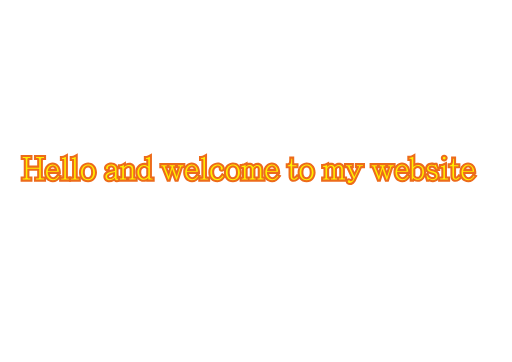
t = 0.00 s
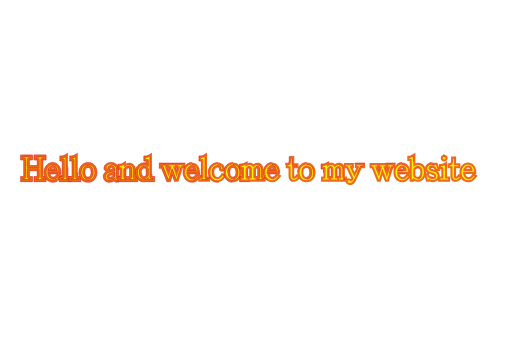
t = 1.07 s
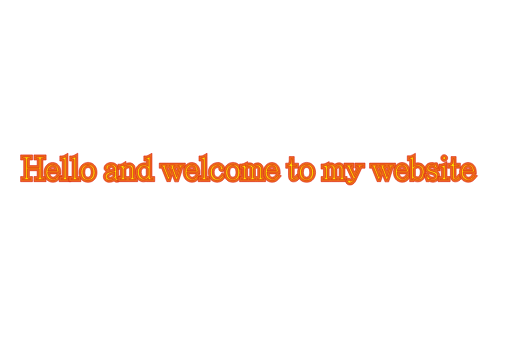
t = 2.13 s
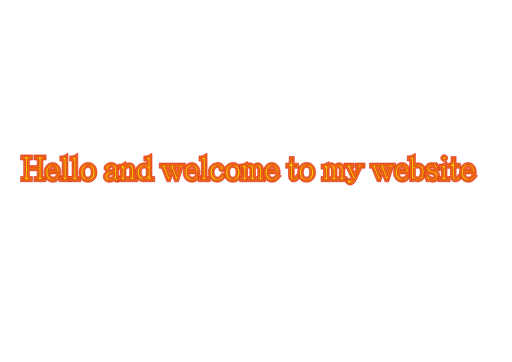
t = 3.20 s
t = 4.27 s: frame unchanged from t = 3.20 s, image omitted
t = 5.33 s: frame unchanged from t = 3.20 s, image omitted

The animated SVG that drew these frames (rendered in a browser with its animation timeline set to each time). Animation: 54 CSS @keyframes rules; one cycle of 6.40 s, repeats indefinitely.

<!--?xml version="1.0" encoding="utf-8"?-->
<!-- Generator: Adobe Illustrator 16.0.0, SVG Export Plug-In . SVG Version: 6.00 Build 0)  -->

<svg version="1.1" id="åå±¤_1" xmlns="http://www.w3.org/2000/svg" xmlns:xlink="http://www.w3.org/1999/xlink" x="0px" y="0px" width="841.891px" height="595.279px" viewBox="0 0 841.891 595.279" enable-background="new 0 0 841.891 595.279" xml:space="preserve" style="">
<g>
	<g>
		<path fill="#FFF100" stroke="#DB2018" stroke-miterlimit="10" d="M57.515,297.01v-4.971h4.856c0.229,0,0.446,0,0.446-0.496V279.02
			h-16.18v12.523c0,0.309,0,0.496,0.8,0.496h4.245v4.971H35.55v-4.971h4.549c0.599,0,0.599-0.323,0.599-0.496v-29.305
			c0-0.852-0.244-0.852-0.649-0.852H35.6v-4.972h16.082v4.972h-4.245c-0.659,0-0.8,0.073-0.8,0.852v11.81h16.18v-12.064
			c0-0.528-0.13-0.597-0.649-0.597h-4.652v-4.972h16.541v4.972H69.71c-0.903,0-0.903,0.188-0.903,0.597v29.56
			c0,0.299,0,0.496,0.852,0.496h4.397v4.971H57.515z" class="FPVEnrBE_0"></path>
		<path fill="#ED6B1A" stroke="#DB2018" stroke-miterlimit="10" d="M72.36,258.108v1.58h-2.65c-1.835,0-2.599,0.918-2.599,2.294
			v29.56c0,1.325,0.815,2.191,2.548,2.191h2.701v1.58H59.21v-1.58h3.161c1.375,0,2.142-0.968,2.142-2.191v-14.219H44.941v14.219
			c0,1.938,1.631,2.191,2.496,2.191h2.549v1.58H37.245v-1.58h2.854c1.223,0,2.294-0.765,2.294-2.191v-29.305
			c0-1.989-1.223-2.549-2.345-2.549h-2.752v-1.58h12.69v1.58h-2.549c-1.477,0-2.496,0.714-2.496,2.549v13.505h19.571v-13.76
			c0-0.917-0.409-2.294-2.345-2.294h-2.957v-1.58H72.36 M75.751,254.716H72.36H59.21h-3.391v3.392v1.58v3.391h3.391h1.91v9.272
			H48.331v-9.272h1.654h3.391v-3.391v-1.58v-3.392h-3.391h-12.69h-3.391v3.392v1.58v3.391h3.391H39v27.264h-1.756h-3.391v3.391v1.58
			v3.392h3.391h12.741h3.391v-3.392v-1.58v-3.391h-3.391h-1.654v-9.629H61.12v9.629h-1.91h-3.391v3.391v1.58v3.392h3.391H72.36
			h3.391v-3.392v-1.58v-3.391H72.36h-1.858v-27.264h1.858h3.391v-3.391v-1.58V254.716L75.751,254.716z" class="FPVEnrBE_1"></path>
	</g>
	<g>
		<path fill="#FFF100" stroke="#DB2018" stroke-miterlimit="10" d="M86.934,297.977c-8.44,0-12.857-7.16-12.857-14.232
			c0-9.293,6.278-14.845,12.347-14.845c6.807,0,11.939,5.878,11.939,13.671v1.696H80.079c0.224,4.789,3.506,8.739,7.365,8.739
			c3.082,0,4.882-2.143,7.09-5.166l0.975-1.335l4.163,2.882l-1.106,1.416C94.683,295.763,92.083,297.977,86.934,297.977z
			 M92.12,279.297c-0.292-1.731-0.826-2.986-1.616-3.804c-1.036-1.115-2.326-1.623-4.082-1.623c-2.529,0-4.796,2.19-5.827,5.426
			L92.12,279.297L92.12,279.297z" class="FPVEnrBE_2"></path>
		<path fill="#ED6B1A" stroke="#DB2018" stroke-miterlimit="10" d="M86.423,270.594c5.607,0,10.244,4.791,10.244,11.976H78.37v1.174
			c0,5.657,3.924,10.957,9.072,10.957c3.924,0,6.116-2.65,8.46-5.863l1.325,0.918c-4.026,5.147-6.167,6.523-10.295,6.523
			c-7.85,0-11.162-6.931-11.162-12.537C75.773,275.741,81.072,270.594,86.423,270.594 M78.473,280.992h15.545
			c-0.205-3.007-0.917-5.251-2.294-6.677c-1.325-1.427-3.057-2.14-5.3-2.14C82.551,272.176,79.237,275.793,78.473,280.992
			 M86.423,267.203c-6.902,0-14.042,6.188-14.042,16.541c0,7.915,4.999,15.928,14.553,15.928c5.82,0,8.819-2.522,12.966-7.825
			l2.214-2.832l-2.956-2.047l-1.325-0.918l-0.129-0.089h2.354v-3.391C100.058,273.81,94.197,267.203,86.423,267.203L86.423,267.203z
			 M83.268,277.601c0.858-1.26,1.984-2.035,3.156-2.035c1.616,0,2.33,0.534,2.816,1.057l0.021,0.024l0.023,0.022
			c0.226,0.235,0.427,0.548,0.601,0.932H83.268L83.268,277.601z M82.033,285.962h11.773l-0.641,0.878
			c-2.302,3.152-3.605,4.47-5.722,4.47C84.99,291.311,82.782,288.989,82.033,285.962L82.033,285.962z" class="FPVEnrBE_3"></path>
	</g>
	<g>
		<path fill="#FFF100" stroke="#DB2018" stroke-miterlimit="10" d="M98.896,297.01v-4.971h4.703c0.18,0,0.298-0.017,0.369-0.03
			c0.025-0.159,0.025-0.418,0.025-0.517v-28.312c-0.417-0.034-1.094-0.064-2.178-0.064h-1.695v-4.97h1.695
			c1.514,0,3.464-0.647,5.641-1.872l2.527-1.421v36.638c0,0.272,0.018,0.444,0.038,0.545c0.015,0.001,5.11,0.001,5.11,0.001v4.971
			H98.896z" class="FPVEnrBE_4"></path>
		<path fill="#ED6B1A" stroke="#DB2018" stroke-miterlimit="10" d="M108.287,257.751v33.741c0,1.173,0.254,2.242,1.784,2.242h3.363
			v1.58h-12.843v-1.58h3.007c2.039,0,2.089-1.326,2.089-2.242v-28.643c0-0.51-0.051-0.867-0.307-1.071
			c-0.254-0.255-1.478-0.358-3.567-0.358v-1.579C103.65,259.841,105.841,259.128,108.287,257.751 M111.678,251.954l-5.052,2.841
			c-1.896,1.066-3.606,1.654-4.811,1.654h-3.391v3.391v1.579v3.391h3.391c0.171,0,0.333,0,0.482,0.002v25.528h-1.704h-3.391v3.391
			v1.58v3.392h3.391h12.842h3.391v-3.392v-1.58v-3.391h-3.391h-1.756v-32.59v-5.796H111.678z" class="FPVEnrBE_5"></path>
	</g>
	<g>
		<path fill="#FFF100" stroke="#DB2018" stroke-miterlimit="10" d="M115.051,297.01v-4.971h4.703c0.179,0,0.297-0.017,0.368-0.03
			c0.025-0.159,0.025-0.418,0.025-0.517v-28.312c-0.417-0.034-1.093-0.064-2.177-0.064h-1.695v-4.97h1.695
			c1.514,0,3.463-0.648,5.642-1.872l2.527-1.42v36.638c0,0.273,0.019,0.444,0.038,0.545c0.016,0.001,5.11,0.001,5.11,0.001v4.971
			h-16.235V297.01z" class="FPVEnrBE_6"></path>
		<path fill="#ED6B1A" stroke="#DB2018" stroke-miterlimit="10" d="M124.442,257.751v33.741c0,1.173,0.255,2.242,1.784,2.242h3.363
			v1.58h-12.842v-1.58h3.007c2.039,0,2.088-1.326,2.088-2.242v-28.643c0-0.51-0.049-0.867-0.307-1.071
			c-0.254-0.255-1.478-0.358-3.567-0.358v-1.579C119.804,259.841,121.995,259.128,124.442,257.751 M127.834,251.954l-5.053,2.841
			c-1.896,1.066-3.606,1.654-4.811,1.654h-3.391v3.391v1.579v3.391h3.391c0.171,0,0.332,0,0.481,0.002v25.528h-1.704h-3.391v3.391
			v1.58v3.392h3.391h12.842h3.392v-3.392v-1.58v-3.391h-3.392h-1.756v-32.59V251.954L127.834,251.954z" class="FPVEnrBE_7"></path>
	</g>
	<g>
		<path fill="#FFF100" stroke="#DB2018" stroke-miterlimit="10" d="M144.828,298.079c-9.115,0-13.266-7.458-13.266-14.387
			c0-10.966,7.934-14.946,13.266-14.946c6.24,0,12.958,4.677,12.958,14.946C157.786,290.844,153.336,298.079,144.828,298.079z
			 M144.828,273.768c-1.987,0-3.647,0.754-5.072,2.306c-1.286,1.447-1.948,4.019-1.948,7.619c0,2.197,0.506,9.364,7.02,9.364
			c6.342,0,6.662-7.8,6.662-9.364c0-3.618-0.639-6.218-1.9-7.73C148.325,274.492,146.761,273.768,144.828,273.768z" class="FPVEnrBE_8"></path>
		<path fill="#ED6B1A" stroke="#DB2018" stroke-miterlimit="10" d="M144.828,270.442c5.81,0,11.263,4.332,11.263,13.251
			c0,5.657-3.211,12.692-11.263,12.692c-8.512,0-11.57-7.238-11.57-12.692C133.257,273.907,140.241,270.442,144.828,270.442
			 M144.828,294.753c6.676,0,8.357-6.778,8.357-11.06c0-4.026-0.764-6.982-2.292-8.817c-1.58-1.836-3.619-2.804-6.065-2.804
			c-2.497,0-4.586,0.968-6.32,2.854c-1.631,1.835-2.396,4.792-2.396,8.766C136.112,287.413,137.488,294.753,144.828,294.753
			 M144.828,267.051c-7.252,0-14.961,5.833-14.961,16.643c0,7.747,4.683,16.082,14.961,16.082c9.621,0,14.654-8.089,14.654-16.082
			C159.482,272.258,151.886,267.051,144.828,267.051L144.828,267.051z M141.025,277.198c1.11-1.199,2.285-1.735,3.803-1.735
			c1.43,0,2.54,0.517,3.494,1.625c0.938,1.125,1.473,3.485,1.473,6.604c0,1.799-0.357,7.669-4.966,7.669
			c-4.805,0-5.324-5.363-5.324-7.669C139.503,279.774,140.326,277.997,141.025,277.198L141.025,277.198z" class="FPVEnrBE_9"></path>
	</g>
	<g>
		<path fill="#FFF100" stroke="#DB2018" stroke-miterlimit="10" d="M192.121,298.028c-2.32,0-3.478-1.207-4.073-2.581
			c-2.454,1.714-5.298,2.581-8.465,2.581c-3.964,0-7.963-2.416-7.963-7.81c0-2.606,1.096-4.772,3.259-6.44
			c2.413-1.835,6.384-3.133,12.438-4.05v-1.895c0-2.34-2.312-3.911-4.472-3.911c-2.684,0-3.648,1.528-3.715,1.81l0.004,0.366
			c0.181,1.162-0.026,2.11-0.622,2.822c-0.407,0.487-1.179,1.068-2.55,1.068c-2.15,0-3.276-1.65-3.276-3.276
			c0-4.352,4.462-7.76,10.157-7.76c6.461,0,10.462,4.611,10.462,8.882c0,0,0,12.049,0,12.192l0.179-0.496l4.391,2.352l-0.418,1.339
			C196.421,296.546,194.773,298.028,192.121,298.028z M187.317,284.866c-3.794,0.769-6.546,1.733-8.196,2.872
			c-1.048,0.666-1.51,1.442-1.51,2.479c0,1.854,1.739,2.84,2.993,2.84c2.401,0,6.257-1.77,6.714-4.447V284.866z" class="FPVEnrBE_10"></path>
		<path fill="#ED6B1A" stroke="#DB2018" stroke-miterlimit="10" d="M182.845,270.647c5.402,0,8.766,3.669,8.766,7.186v11.825
			c0,1.884,0,5.095,1.071,5.095c0.459,0,1.07-0.968,1.733-2.803l1.426,0.765c-1.019,3.262-2.396,3.619-3.72,3.619
			c-2.701,0-2.906-2.5-3.058-4.23l-1.478,1.579c-2.243,1.733-4.894,2.652-8.002,2.652c-2.294,0-6.268-1.172-6.268-6.116
			c0-2.04,0.815-3.721,2.599-5.099c2.345-1.782,6.678-3.056,13.098-3.922v-3.365c0-3.416-3.21-5.606-6.167-5.606
			c-3.669,0-5.402,2.343-5.402,3.414v0.612c0.102,0.561,0.307,2.04-1.478,2.04c-1.274,0-1.581-0.968-1.581-1.58
			C174.384,273.551,177.901,270.647,182.845,270.647 M180.602,294.753c3.211,0,7.899-2.292,8.409-6.014v-5.912
			c-5.095,0.867-8.715,2.039-10.855,3.515c-1.53,0.968-2.243,2.293-2.243,3.875C175.913,292.969,178.36,294.753,180.602,294.753
			 M182.845,267.256c-6.646,0-11.853,4.153-11.853,9.456c0,2.527,1.7,4.499,4.077,4.898c-0.435,0.258-0.838,0.529-1.209,0.812
			c-2.583,1.993-3.937,4.685-3.937,7.797c0,6.53,5.007,9.505,9.659,9.505c2.898,0,5.558-0.656,7.936-1.955
			c1.082,1.301,2.618,1.955,4.602,1.955c3.421,0,5.696-1.96,6.958-5.999l0.837-2.677l-2.474-1.324l-1.426-0.764l-1.014-0.542
			v-10.585C195.002,272.746,190.355,267.256,182.845,267.256L182.845,267.256z M180.859,276.206
			c0.264-0.229,0.858-0.588,1.986-0.588c1.159,0,2.776,0.842,2.776,2.215v0.449c-2.047,0.354-3.854,0.755-5.44,1.218
			C180.64,278.76,181.012,277.685,180.859,276.206L180.859,276.206z M180.602,291.362c-0.452,0-1.297-0.393-1.297-1.145
			c0-0.276,0-0.589,0.665-1.01l0.057-0.036l0.055-0.038c0.866-0.597,2.494-1.388,5.539-2.148v1.455
			C185.242,289.942,182.511,291.362,180.602,291.362L180.602,291.362z" class="FPVEnrBE_11"></path>
	</g>
	<g>
		<path fill="#FFF100" stroke="#DB2018" stroke-miterlimit="10" d="M210.964,297.01v-4.971h3.53c0.292,0,0.292-0.061,0.292-0.242
			v-13.71c0-1.084-0.331-3.604-3.401-3.604c-2.178,0-5.136,1.752-6,4.132c0,0,0,13.396,0.001,13.419l3.564,0.005v4.971h-13.278
			v-4.971h3.226c0.229,0,0.386-0.008,0.494-0.017c0-0.022,0.001-15.3,0.001-15.3c-0.206-0.034-0.552-0.067-1.129-0.067
			c-0.328,0-0.666,0.01-1.004,0.019l-1.741,0.046v-5.016h1.696c1.476,0,3.42-0.679,5.619-1.961l2.55-1.487v3.297
			c2-1.368,4.392-2.041,7.172-2.041c5.146,0,8.218,3.206,8.218,8.575v13.71c0,0.162,0.033,0.22,0.033,0.221l0,0
			c0.007,0,0.062,0.021,0.157,0.021h3.734v4.971H210.964L210.964,297.01z" class="FPVEnrBE_12"></path>
		<path fill="#ED6B1A" stroke="#DB2018" stroke-miterlimit="10" d="M212.557,271.206c5.198,0,6.523,3.67,6.523,6.879v13.71
			c0,1.326,0.918,1.937,1.886,1.937h2.039v1.58h-10.346v-1.58h1.835c1.122,0,1.987-0.714,1.987-1.937v-13.709
			c0-2.599-1.426-5.3-5.097-5.3c-2.854,0-6.676,2.191-7.695,5.556v13.608c0,1.326,0.713,1.783,1.579,1.783h1.987v1.58h-9.888v-1.58
			h1.53c1.223,0,2.191-0.154,2.191-1.783v-15.597c0-1.208-1.294-1.394-2.825-1.394c-0.342,0-0.694,0.009-1.049,0.019v-1.579
			c1.834,0,4.027-0.766,6.474-2.192v4.23l1.631-1.683C207.205,272.021,209.601,271.206,212.557,271.206 M207.082,265.304l-5.1,2.973
			c-2.581,1.505-4.092,1.731-4.764,1.731h-3.391v3.391v1.579v3.481l3.481-0.092c0.131-0.003,0.263-0.007,0.392-0.01v11.985h-0.33
			h-3.391v3.391v1.58v3.392h3.391h9.887h3.391h2.013h10.346h3.391v-3.392v-1.58v-3.391h-3.391h-0.534v-12.255
			c0-6.334-3.799-10.271-9.914-10.271c-2.002,0-3.831,0.314-5.477,0.94V265.304L207.082,265.304z M207.082,278.944
			c0.723-1.562,2.837-2.767,4.304-2.767c0.638,0,1.706,0,1.706,1.909v12.256h-0.431h-3.391h-2.013h-0.175V278.944L207.082,278.944z" class="FPVEnrBE_13"></path>
	</g>
	<g>
		<path fill="#FFF100" stroke="#DB2018" stroke-miterlimit="10" d="M236.102,297.365c-6.97,0-11.837-5.958-11.837-14.486
			c0-7.372,5.699-13.368,12.704-13.368c1.911,0,3.645,0.39,5.185,1.165v-7.501c-0.66-0.058-1.748-0.058-2.229-0.058h-1.695v-4.97
			h1.695c1.522,0,3.442-0.633,5.706-1.879l2.515-1.385v36.048c0,1.107,0.283,1.107,0.751,1.107h3.785v4.971h-10.527v-1.083
			C240.507,296.935,238.594,297.365,236.102,297.365z M236.969,274.686c-3.21,0-6.459,2.813-6.459,8.193
			c0,3.459,1.318,9.313,6.256,9.313c2.789,0,4.824-2.094,5.389-4.125v-10.769C241.593,276.469,239.736,274.686,236.969,274.686z" class="FPVEnrBE_14"></path>
		<path fill="#ED6B1A" stroke="#DB2018" stroke-miterlimit="10" d="M246.45,257.751v33.18c0,2.141,1.12,2.803,2.445,2.803h2.091
			v1.58h-7.135v-3.262c-1.937,2.497-3.924,3.617-7.747,3.617c-6.014,0-10.142-5.147-10.142-12.791
			c0-6.167,4.688-11.672,11.008-11.672c2.753,0,5.045,0.916,6.881,2.804v-11.163c0-1.275-0.408-1.428-3.924-1.428v-1.579
			C241.76,259.841,243.95,259.128,246.45,257.751 M236.765,293.888c3.721,0,6.421-2.804,7.085-5.608v-11.417
			c-0.562-1.274-3.161-3.873-6.881-3.873c-3.874,0-8.154,3.312-8.154,9.889C228.814,287.619,230.904,293.888,236.765,293.888
			 M249.841,252.013l-5.027,2.768c-2.503,1.38-4.04,1.669-4.888,1.669h-3.392v3.391v1.579v3.391h3.392c0.188,0,0.366,0,0.533,0.001
			v3.424c-1.097-0.281-2.262-0.423-3.488-0.423c-7.939,0-14.399,6.757-14.399,15.064c0,9.529,5.565,16.182,13.533,16.182
			c1.636,0,3.069-0.174,4.356-0.548v0.192h3.391h7.135h3.391v-3.392v-1.58v-3.391h-3.391h-1.145v-32.59L249.841,252.013
			L249.841,252.013z M236.765,290.497c-4.508,0-4.56-7.543-4.56-7.618c0-4.767,2.85-6.496,4.763-6.496
			c1.7,0,2.931,0.947,3.489,1.523v9.903C240.054,288.957,238.815,290.497,236.765,290.497L236.765,290.497z" class="FPVEnrBE_15"></path>
	</g>
	<g>
		<path fill="#FFF100" stroke="#DB2018" stroke-miterlimit="10" d="M288.591,297.365l-5.428-14.529l-4.265,14.174h-3.331
			l-8.68-21.939l-0.02-0.092c-0.31-0.088-1.054-0.088-1.564-0.088h-1.695v-4.97h12.157v4.97h-1.696c-0.328,0-0.691,0-1.015,0.008
			l4.121,10.684l3.183-10.691h-3.245v-4.97h12.157v4.97h-1.696c-0.366,0-0.778,0-1.127,0.011l4,10.852l3.609-10.862h-3.03v-4.97
			h12.056v4.97h-1.696c-0.841,0-1.882,0-2.18,0.127c0,0.016-0.024,0.076-0.051,0.181l-7.135,22.168h-3.43V297.365z" class="FPVEnrBE_16"></path>
		<path fill="#ED6B1A" stroke="#DB2018" stroke-miterlimit="10" d="M301.388,271.615v1.579c-2.345,0-3.466,0-3.873,1.58
			l-6.729,20.896h-1.02l-6.779-18.145l-5.351,17.788h-0.918l-8.205-20.744c-0.307-1.376-1.632-1.376-3.211-1.376v-1.579h8.766v1.579
			c-1.885,0-3.059,0-3.059,1.02c0,0.102,0.051,0.203,0.102,0.356l6.269,16.259l4.689-15.75v-0.102h0.05
			c0.051-0.306,0.103-0.561,0.103-0.764c0-0.764-0.562-1.02-1.376-1.02h-2.038v-1.579h8.766v1.579c-1.988,0-3.059,0-3.059,1.071
			c0,0.204,0.051,0.459,0.153,0.713l5.86,15.901l5.352-16.105c0.05-0.204,0.102-0.356,0.102-0.51c0-0.814-0.561-1.071-1.324-1.071
			h-1.937v-1.578h8.667 M304.78,268.223h-3.391h-8.665h-1.756h-3.391h-8.766h-1.349h-3.391h-8.766h-3.392v3.391v1.579v3.391h3.392
			c0.112,0,0.236,0,0.362,0.001l7.9,19.975l0.848,2.144h2.306h0.918h2.521l0.727-2.415l2.45-8.146l3.255,8.712l0.824,2.204h2.354
			h1.02h2.47l0.758-2.352l6.478-20.121c0.287-0.004,0.607-0.004,0.896-0.004h3.391v-3.391v-1.579v-3.39H304.78z M289.333,276.584
			h2.375l-1.341,4.039l-1.489-4.039H289.333L289.333,276.584z M275.525,276.584h2.56l-1.115,3.747L275.525,276.584L275.525,276.584z
			" class="FPVEnrBE_17"></path>
	</g>
	<g>
		<path fill="#FFF100" stroke="#DB2018" stroke-miterlimit="10" d="M315.707,297.977c-8.44,0-12.857-7.16-12.857-14.232
			c0-9.293,6.278-14.845,12.347-14.845c6.808,0,11.941,5.878,11.941,13.671v1.696h-18.286c0.224,4.789,3.506,8.739,7.365,8.739
			c3.081,0,4.881-2.143,7.09-5.166l0.975-1.334l4.163,2.881l-1.106,1.416C323.457,295.763,320.856,297.977,315.707,297.977z
			 M320.894,279.297c-0.292-1.731-0.825-2.986-1.616-3.804c-1.035-1.115-2.326-1.623-4.081-1.623c-2.529,0-4.796,2.19-5.827,5.426
			L320.894,279.297L320.894,279.297z" class="FPVEnrBE_18"></path>
		<path fill="#ED6B1A" stroke="#DB2018" stroke-miterlimit="10" d="M315.197,270.594c5.607,0,10.246,4.791,10.246,11.976h-18.298
			v1.174c0,5.657,3.924,10.957,9.073,10.957c3.924,0,6.116-2.65,8.459-5.863l1.326,0.918c-4.027,5.147-6.167,6.523-10.296,6.523
			c-7.85,0-11.162-6.931-11.162-12.537C304.545,275.741,309.846,270.594,315.197,270.594 M307.246,280.992h15.545
			c-0.204-3.007-0.917-5.251-2.292-6.677c-1.325-1.427-3.059-2.14-5.301-2.14C311.324,272.176,308.011,275.793,307.246,280.992
			 M315.197,267.203c-6.901,0-14.042,6.188-14.042,16.541c0,7.915,4.999,15.928,14.553,15.928c5.821,0,8.819-2.522,12.966-7.825
			l2.214-2.832l-2.955-2.047l-1.326-0.918l-0.128-0.089h2.355v-3.391C328.833,273.81,322.97,267.203,315.197,267.203
			L315.197,267.203z M312.042,277.601c0.858-1.26,1.984-2.035,3.156-2.035c1.616,0,2.331,0.534,2.816,1.057l0.021,0.024l0.023,0.022
			c0.227,0.235,0.427,0.548,0.602,0.932H312.042L312.042,277.601z M310.806,285.962h11.774l-0.642,0.877
			c-2.302,3.153-3.604,4.471-5.721,4.471C313.765,291.311,311.555,288.989,310.806,285.962L310.806,285.962z" class="FPVEnrBE_19"></path>
	</g>
	<g>
		<path fill="#FFF100" stroke="#DB2018" stroke-miterlimit="10" d="M327.67,297.01v-4.971h4.703c0.181,0,0.298-0.017,0.37-0.03
			c0.024-0.159,0.024-0.418,0.024-0.517v-28.312c-0.417-0.034-1.094-0.064-2.178-0.064h-1.695v-4.97h1.695
			c1.514,0,3.465-0.647,5.642-1.872l2.526-1.421v36.638c0,0.272,0.019,0.444,0.038,0.545c0.015,0.001,5.111,0.001,5.111,0.001v4.971
			H327.67z" class="FPVEnrBE_20"></path>
		<path fill="#ED6B1A" stroke="#DB2018" stroke-miterlimit="10" d="M337.06,257.751v33.741c0,1.173,0.255,2.242,1.784,2.242h3.364
			v1.58h-12.844v-1.58h3.007c2.039,0,2.089-1.326,2.089-2.242v-28.643c0-0.51-0.051-0.867-0.306-1.071
			c-0.255-0.255-1.479-0.358-3.568-0.358v-1.579C332.423,259.841,334.614,259.128,337.06,257.751 M340.451,251.954l-5.052,2.841
			c-1.896,1.066-3.605,1.654-4.811,1.654h-3.391v3.391v1.579v3.391h3.391c0.172,0,0.333,0,0.482,0.002v25.528h-1.706h-3.391v3.391
			v1.58v3.392h3.391h12.844h3.391v-3.392v-1.58v-3.391h-3.391h-1.757v-32.59V251.954L340.451,251.954z" class="FPVEnrBE_21"></path>
	</g>
	<g>
		<path fill="#FFF100" stroke="#DB2018" stroke-miterlimit="10" d="M357.344,298.028c-7.75,0-13.163-6.083-13.163-14.794
			c0-9.376,7.032-14.283,13.978-14.283c4.782,0,9.902,3.445,9.902,8.575c0,1.579-1.16,3.176-3.378,3.176
			c-1.896,0-3.327-1.388-3.327-3.227v-0.209l0.051-0.206c0.012-0.07,0.121-1.012,0.143-1.175c-0.11-0.484-1.097-1.963-3.391-1.963
			c-3.189,0-7.682,2.637-7.682,8.498c0,10.093,6.759,10.386,7.53,10.386c2.375,0,4.042-1.255,6.605-4.977l0.965-1.398l4.081,2.826
			l-0.907,1.383C365.354,295.819,361.943,298.028,357.344,298.028z" class="FPVEnrBE_22"></path>
		<path fill="#ED6B1A" stroke="#DB2018" stroke-miterlimit="10" d="M358.159,270.647c3.823,0,8.207,2.649,8.207,6.879
			c0,0.662-0.409,1.48-1.683,1.48c-0.764,0-1.631-0.459-1.631-1.531c0.051-0.203,0.152-1.274,0.204-1.529
			c0-1.274-1.682-3.72-5.098-3.72c-4.332,0-9.377,3.619-9.377,10.193c0,10.5,6.779,12.081,9.225,12.081
			c3.262,0,5.402-1.938,8.002-5.71l1.325,0.918c-3.008,4.586-5.86,6.625-9.989,6.625c-6.931,0-11.467-5.402-11.467-13.1
			C345.877,274.927,352.094,270.647,358.159,270.647 M358.159,267.256c-7.598,0-15.673,5.6-15.673,15.979
			c0,9.71,6.109,16.49,14.858,16.49c6.589,0,10.18-4.122,12.825-8.156l1.814-2.766l-2.72-1.882l-1.325-0.918l-2.794-1.934
			l-1.928,2.799c-2.458,3.566-3.727,4.242-5.21,4.242c-0.975,0-5.834-0.418-5.834-8.689c0-4.69,3.501-6.802,5.986-6.802
			c0.958,0,1.437,0.365,1.642,0.594c-0.002,0.019-0.004,0.038-0.007,0.055c-0.021,0.183-0.042,0.368-0.06,0.498l-0.073,0.29v0.419
			c0,2.76,2.207,4.922,5.022,4.922c2.892,0,5.071-2.095,5.071-4.872C369.757,271.183,363.737,267.256,358.159,267.256
			L358.159,267.256z" class="FPVEnrBE_23"></path>
	</g>
	<g>
		<path fill="#FFF100" stroke="#DB2018" stroke-miterlimit="10" d="M383.031,298.079c-9.115,0-13.264-7.458-13.264-14.387
			c0-10.966,7.933-14.946,13.264-14.946c6.241,0,12.96,4.677,12.96,14.946C395.99,290.844,391.537,298.079,383.031,298.079z
			 M383.031,273.768c-1.988,0-3.646,0.754-5.071,2.306c-1.286,1.447-1.949,4.018-1.949,7.619c0,2.197,0.506,9.364,7.02,9.364
			c6.341,0,6.663-7.8,6.663-9.364c0-3.618-0.638-6.218-1.901-7.73C386.528,274.492,384.965,273.768,383.031,273.768z" class="FPVEnrBE_24"></path>
		<path fill="#ED6B1A" stroke="#DB2018" stroke-miterlimit="10" d="M383.031,270.442c5.81,0,11.264,4.332,11.264,13.251
			c0,5.657-3.211,12.692-11.264,12.692c-8.511,0-11.568-7.238-11.568-12.692C371.462,273.907,378.443,270.442,383.031,270.442
			 M383.031,294.753c6.677,0,8.359-6.778,8.359-11.06c0-4.026-0.765-6.982-2.294-8.817c-1.579-1.836-3.617-2.804-6.063-2.804
			c-2.497,0-4.588,0.968-6.321,2.854c-1.631,1.835-2.395,4.792-2.395,8.766C374.316,287.413,375.692,294.753,383.031,294.753
			 M383.031,267.051c-7.252,0-14.959,5.833-14.959,16.643c0,7.747,4.682,16.082,14.959,16.082c9.622,0,14.655-8.089,14.655-16.082
			C397.686,272.258,390.088,267.051,383.031,267.051L383.031,267.051z M383.031,291.362c-4.805,0-5.324-5.363-5.324-7.668
			c0-3.953,0.835-5.723,1.538-6.514c1.08-1.172,2.259-1.715,3.786-1.715c1.431,0,2.542,0.517,3.495,1.625
			c0.937,1.125,1.473,3.486,1.473,6.604C387.997,285.491,387.638,291.362,383.031,291.362L383.031,291.362z" class="FPVEnrBE_25"></path>
	</g>
	<g>
		<path fill="#FFF100" stroke="#DB2018" stroke-miterlimit="10" d="M395.655,297.01v-4.971h3.224c0.4,0,0.643-0.084,0.698-0.125
			l-0.048-15.502c-0.557-0.094-1.611-0.094-2.23-0.094h-1.696v-4.972h1.696c1.583,0,3.527-0.56,5.776-1.662l2.442-1.196v2.38
			c1.188-0.821,2.674-1.356,4.778-1.356c2.628,0,4.726,0.949,6.235,2.821c1.433-1.398,3.705-2.821,7.017-2.821
			c4.703,0,7.863,3.509,7.863,8.728v13.557c0,0.118,0.012,0.193,0.021,0.237c0.005,0,0.098,0.004,0.168,0.004h3.48v4.971H395.655
			L395.655,297.01z M425.399,292.038c0.01-0.057,0.02-0.136,0.02-0.242v-13.557c0-1.129-0.248-3.757-2.534-3.757
			c-1.438,0-3.913,1.336-4.522,3.369v13.998c0,0.077,0.004,0.136,0.01,0.18c0.044,0.006,0.103,0.01,0.18,0.01h3.249H425.399
			L425.399,292.038z M412.385,292.038c-0.051,0-0.012-0.058-0.012-0.19v-13.353c0-4.013-2.062-4.013-2.741-4.013
			c-1.044,0-3.496,0.955-4.114,3.776v13.639c0,0.052,0.002,0.096,0.006,0.131l3.024,0.009H412.385L412.385,292.038z" class="FPVEnrBE_26"></path>
		<path fill="#ED6B1A" stroke="#DB2018" stroke-miterlimit="10" d="M423.547,271.206c3.516,0,6.168,2.446,6.168,7.033v13.557
			c0,1.223,0.662,1.937,1.885,1.937h1.785v1.58h-9.889v-1.58h1.988c1.019,0,1.631-0.714,1.631-1.937v-13.557
			c0-3.414-1.682-5.453-4.23-5.453c-2.192,0-5.504,1.885-6.218,4.842v14.22c0,1.274,0.664,1.885,1.885,1.885h1.734v1.58h-10.043
			v-1.58h2.143c0.814,0,1.682-0.714,1.682-1.885v-13.353c0-2.754-0.968-5.708-4.437-5.708c-1.936,0-5.096,1.58-5.81,5.3v13.812
			c0,1.224,0.662,1.836,1.682,1.836h1.937v1.58h-10.091v-1.58h1.529c0.865,0,2.344-0.255,2.344-1.836V276.05
			c0-1.376-1.529-1.427-3.924-1.427v-1.581c1.834,0,4.027-0.612,6.522-1.835v3.823c1.835-2.292,3.11-3.823,6.474-3.823
			c2.142,0,3.773,0.713,4.995,2.294c0.356,0.51,0.663,1.172,0.917,1.988C417.177,273.754,419.468,271.206,423.547,271.206
			 M407.213,265.768l-4.884,2.392c-2.51,1.231-4.121,1.489-5.03,1.489h-3.391v3.391v1.581v3.391h3.391c0.145,0,0.331,0,0.533,0.001
			v12.328h-0.481h-3.391v3.391v1.58v3.392h3.391h10.091h3.391h9.454h3.392h9.707h3.392v-3.392v-1.58v-3.391h-3.392h-0.279v-12.103
			c0-6.138-3.932-10.424-9.559-10.424c-2.561,0-4.947,0.781-6.909,2.194c-1.692-1.458-3.818-2.194-6.341-2.194
			c-1.172,0-2.189,0.146-3.083,0.4L407.213,265.768L407.213,265.768z M420.057,278.14c0.483-1.134,2.094-1.963,2.827-1.963
			c0.777,0,0.839,1.578,0.839,2.062v12.103h-0.228h-3.391h-0.047V278.14L420.057,278.14z M407.213,278.459
			c0.496-1.875,2.106-2.282,2.418-2.282c0.34,0,1.045,0,1.045,2.318v11.847h-0.434h-3.03V278.459L407.213,278.459z" class="FPVEnrBE_27"></path>
	</g>
	<g>
		<path fill="#FFF100" stroke="#DB2018" stroke-miterlimit="10" d="M447.498,297.977c-8.441,0-12.858-7.16-12.858-14.232
			c0-9.293,6.279-14.845,12.35-14.845c6.806,0,11.939,5.878,11.939,13.671v1.696h-18.284c0.224,4.789,3.506,8.739,7.364,8.739
			c3.083,0,4.883-2.143,7.091-5.166l0.975-1.334l4.164,2.881l-1.107,1.416C455.25,295.763,452.648,297.977,447.498,297.977z
			 M452.68,279.297c-0.295-1.722-0.834-2.997-1.612-3.804c-1.036-1.115-2.325-1.623-4.079-1.623c-2.528,0-4.797,2.19-5.827,5.426
			L452.68,279.297L452.68,279.297z" class="FPVEnrBE_28"></path>
		<path fill="#ED6B1A" stroke="#DB2018" stroke-miterlimit="10" d="M446.989,270.594c5.605,0,10.244,4.791,10.244,11.976h-18.297
			v1.174c0,5.657,3.924,10.957,9.071,10.957c3.924,0,6.116-2.65,8.461-5.863l1.325,0.918c-4.028,5.147-6.168,6.523-10.296,6.523
			c-7.849,0-11.162-6.931-11.162-12.537C436.336,275.741,441.637,270.594,446.989,270.594 M439.038,280.992h15.545
			c-0.204-3.007-0.919-5.251-2.294-6.677c-1.324-1.427-3.057-2.14-5.299-2.14C443.113,272.176,439.802,275.793,439.038,280.992
			 M446.989,267.203c-6.903,0-14.045,6.188-14.045,16.541c0,7.915,5.001,15.928,14.554,15.928c5.821,0,8.82-2.522,12.969-7.825
			l2.216-2.833l-2.958-2.045l-1.325-0.918l-0.13-0.089h2.355v-3.391C460.623,273.81,454.762,267.203,446.989,267.203
			L446.989,267.203z M443.808,277.601c0.854-1.268,1.981-2.035,3.181-2.035c1.616,0,2.329,0.534,2.813,1.057l0.024,0.024
			l0.022,0.023c0.226,0.235,0.427,0.546,0.602,0.93H443.808L443.808,277.601z M442.596,285.962h11.774l-0.641,0.877
			c-2.302,3.153-3.605,4.471-5.723,4.471C445.555,291.311,443.346,288.989,442.596,285.962L442.596,285.962z" class="FPVEnrBE_29"></path>
	</g>
	<g>
		<path fill="#FFF100" stroke="#DB2018" stroke-miterlimit="10" d="M482.816,297.365c-2.011,0-6.69-0.81-6.69-8.319v-14.055h-4.638
			v-4.971h1.695c2.796,0,4.114-0.898,4.114-9.11v-1.696h4.818v10.806h7.086v4.971h-7.086v14.055c0,3.349,0.387,3.349,1.413,3.349
			c0.217,0,1.424-0.137,3.83-2.846l1.166-1.313l3.61,3.447l-1.153,1.225C488.379,295.673,486.59,297.365,482.816,297.365z" class="FPVEnrBE_30"></path>
		<path fill="#ED6B1A" stroke="#DB2018" stroke-miterlimit="10" d="M480.421,260.91v10.806h7.086v1.58h-7.086v15.75
			c0,3.057,0.256,5.045,3.108,5.045c1.327,0,3.059-1.122,5.098-3.416l1.12,1.071c-2.497,2.65-3.873,3.924-6.931,3.924
			c-4.128,0-4.994-3.515-4.994-6.624v-15.75h-4.639v-1.58c4.737,0,5.81-3.16,5.81-10.806L480.421,260.91 M483.811,257.519h-3.391
			h-1.428h-3.391v3.391c0,1.285,0,5.191-0.777,6.771c-0.178,0.36-0.317,0.644-1.641,0.644h-3.392v3.391v1.58v3.391h3.392h1.247
			v12.36c0,9.294,6.42,10.015,8.386,10.015c4.698,0,6.983-2.424,9.399-4.988l2.311-2.454l-2.438-2.326l-1.122-1.07l-2.542-2.427
			l-2.333,2.628c-1.062,1.194-1.804,1.773-2.24,2.049c-0.023-0.335-0.039-0.796-0.039-1.427v-12.36h3.695h3.391v-3.391v-1.58v-3.391
			h-3.391h-3.695v-7.415v-3.39H483.811z" class="FPVEnrBE_31"></path>
	</g>
	<g>
		<path fill="#FFF100" stroke="#DB2018" stroke-miterlimit="10" d="M504.272,298.079c-9.115,0-13.266-7.458-13.266-14.387
			c0-10.966,7.935-14.946,13.266-14.946c6.24,0,12.958,4.677,12.958,14.946C517.23,290.844,512.779,298.079,504.272,298.079z
			 M504.272,273.768c-1.987,0-3.647,0.754-5.072,2.306c-1.286,1.447-1.947,4.019-1.947,7.619c0,2.197,0.505,9.364,7.02,9.364
			c6.34,0,6.662-7.8,6.662-9.364c0-3.62-0.639-6.221-1.899-7.73C507.768,274.492,506.205,273.768,504.272,273.768z" class="FPVEnrBE_32"></path>
		<path fill="#ED6B1A" stroke="#DB2018" stroke-miterlimit="10" d="M504.272,270.442c5.81,0,11.263,4.332,11.263,13.251
			c0,5.657-3.211,12.692-11.263,12.692c-8.513,0-11.57-7.238-11.57-12.692C492.701,273.907,499.683,270.442,504.272,270.442
			 M504.272,294.753c6.675,0,8.357-6.778,8.357-11.06c0-4.026-0.763-6.982-2.292-8.817c-1.58-1.836-3.619-2.804-6.064-2.804
			c-2.498,0-4.589,0.968-6.321,2.854c-1.63,1.835-2.394,4.792-2.394,8.766C495.556,287.413,496.932,294.753,504.272,294.753
			 M504.272,267.051c-7.253,0-14.961,5.833-14.961,16.643c0,7.747,4.683,16.082,14.961,16.082c9.62,0,14.654-8.089,14.654-16.082
			C518.927,272.258,511.33,267.051,504.272,267.051L504.272,267.051z M500.469,277.197c1.11-1.199,2.283-1.734,3.803-1.734
			c1.43,0,2.54,0.517,3.494,1.626c0.938,1.123,1.472,3.482,1.472,6.603c0,1.799-0.356,7.669-4.966,7.669
			c-4.806,0-5.324-5.363-5.324-7.669C498.948,279.772,499.77,277.997,500.469,277.197L500.469,277.197z" class="FPVEnrBE_33"></path>
	</g>
	<g>
		<path fill="#FFF100" stroke="#DB2018" stroke-miterlimit="10" d="M529.685,297.01v-4.971h3.228c0.399,0,0.642-0.084,0.698-0.126
			l-0.049-15.5c-0.556-0.094-1.611-0.094-2.23-0.094h-1.695v-4.972h1.695c1.583,0,3.527-0.56,5.777-1.662l2.442-1.196v2.379
			c1.188-0.82,2.673-1.355,4.776-1.355c2.627,0,4.724,0.948,6.234,2.821c1.432-1.398,3.704-2.821,7.018-2.821
			c4.701,0,7.862,3.509,7.862,8.728v13.557c0,0.118,0.012,0.193,0.021,0.237c0.005-0.001,0.099,0.004,0.17,0.004h3.478v4.971
			H529.685L529.685,297.01z M559.433,292.038c0.01-0.057,0.019-0.136,0.019-0.242v-13.557c0-1.129-0.247-3.757-2.533-3.757
			c-1.438,0-3.915,1.336-4.522,3.368v13.999c0,0.076,0.004,0.136,0.01,0.18c0.044,0.006,0.104,0.01,0.181,0.01h3.247H559.433z
			 M546.417,292.038c-0.05,0-0.014-0.058-0.014-0.19v-13.353c0-4.013-2.06-4.013-2.737-4.013c-1.046,0-3.498,0.955-4.114,3.776
			v13.639c0,0.052,0.002,0.096,0.005,0.131l3.025,0.009H546.417L546.417,292.038z" class="FPVEnrBE_34"></path>
		<path fill="#ED6B1A" stroke="#DB2018" stroke-miterlimit="10" d="M557.58,271.206c3.515,0,6.166,2.446,6.166,7.033v13.557
			c0,1.223,0.664,1.937,1.888,1.937h1.782v1.58h-9.887v-1.58h1.987c1.019,0,1.63-0.714,1.63-1.937v-13.557
			c0-3.414-1.681-5.453-4.229-5.453c-2.191,0-5.505,1.885-6.22,4.842v14.22c0,1.274,0.664,1.885,1.888,1.885h1.731v1.58h-10.04
			v-1.58h2.141c0.816,0,1.681-0.714,1.681-1.885v-13.353c0-2.754-0.967-5.708-4.433-5.708c-1.938,0-5.098,1.58-5.811,5.3v13.812
			c0,1.224,0.663,1.836,1.681,1.836h1.938v1.58h-10.094v-1.58h1.531c0.865,0,2.343-0.255,2.343-1.836V276.05
			c0-1.376-1.529-1.427-3.924-1.427v-1.581c1.835,0,4.026-0.612,6.523-1.835v3.823c1.834-2.292,3.108-3.823,6.473-3.823
			c2.142,0,3.771,0.713,4.995,2.294c0.355,0.51,0.661,1.172,0.918,1.988C551.209,273.754,553.502,271.206,557.58,271.206
			 M541.248,265.77l-4.883,2.391c-2.512,1.232-4.123,1.489-5.032,1.489h-3.392v3.391v1.581v3.391h3.392c0.145,0,0.331,0,0.534,0.001
			v12.328h-0.484h-3.392v3.391v1.58v3.392h3.392h10.094h3.392h9.45h3.391h9.709h3.392v-3.392v-1.58v-3.391h-3.392h-0.279v-12.103
			c0-6.138-3.931-10.424-9.558-10.424c-2.561,0-4.948,0.781-6.909,2.194c-1.693-1.458-3.818-2.194-6.342-2.194
			c-1.171,0-2.187,0.146-3.081,0.4L541.248,265.77L541.248,265.77z M554.09,278.138c0.483-1.132,2.094-1.961,2.828-1.961
			c0.777,0,0.838,1.578,0.838,2.062v12.103h-0.227h-3.391h-0.049V278.138L554.09,278.138z M541.248,278.458
			c0.492-1.875,2.105-2.281,2.419-2.281c0.338,0,1.042,0,1.042,2.318v11.847h-0.431h-3.03V278.458L541.248,278.458z" class="FPVEnrBE_35"></path>
	</g>
	<g>
		<path fill="#FFF100" stroke="#DB2018" stroke-miterlimit="10" d="M575.518,302.514c-2.642,0-5.314-1.457-5.314-4.245
			c0-2.216,1.648-3.376,3.275-3.376c0.905,0,1.891,0.351,2.851,1.016c0.401,0.267,0.56,0.309,0.577,0.313
			c0.621-0.005,1.511-0.207,2.293-1.769l0.359-0.775l-8.183-17.787c-0.474-1.053-0.474-1.053-2.434-1.053h-1.695v-4.971h12.972
			v4.971h-2.78l5.397,11.903l5.625-11.903h-3.273v-4.971h13.329v4.971h-3.581c-0.885,0-1.436,0.257-1.634,0.762l-9.265,19.917
			C581.253,301.603,577.506,302.514,575.518,302.514z" class="FPVEnrBE_36"></path>
		<path fill="#ED6B1A" stroke="#DB2018" stroke-miterlimit="10" d="M596.822,271.564v1.58h-1.886c-0.766,0-2.548,0.152-3.211,1.834
			l-9.225,19.825c-1.938,4.232-4.537,6.015-6.982,6.015c-1.632,0-3.618-0.765-3.618-2.549c0-1.528,1.274-1.681,1.579-1.681
			c0.56,0,1.222,0.255,1.886,0.714c0.61,0.406,1.069,0.611,1.478,0.611c1.63,0,2.955-0.866,3.875-2.7l0.712-1.531l-8.511-18.5
			c-0.917-2.039-1.682-2.039-3.975-2.039v-1.58h9.581v1.58h-2.242c-0.662,0-0.968,0.256-0.968,0.713
			c0,0.307,0.103,0.662,0.307,1.069l7.186,15.852l7.441-15.749c0.153-0.357,0.257-0.713,0.257-0.968
			c0-0.612-0.459-0.918-1.327-0.918h-2.292v-1.58h9.936 M600.214,268.173h-3.392h-9.938h-3.391v3.391v1.58v3.391h2.291l-2.914,6.17
			l-2.799-6.17h1.844v-3.391v-1.58v-3.391h-3.391h-9.581h-3.391v3.391v1.58v3.391h3.391c0.283,0,0.604,0,0.867,0.006
			c0.004,0.012,0.01,0.023,0.016,0.033l7.867,17.101l-0.026,0.057c-0.202,0.396-0.369,0.592-0.505,0.691
			c-1.204-0.802-2.474-1.226-3.682-1.226c-2.409,0-4.971,1.778-4.971,5.072c0,3.386,3.014,5.94,7.011,5.94
			c2.393,0,6.882-1.04,10.064-7.996l9.153-19.669c0.055-0.005,0.121-0.01,0.2-0.01h1.885h3.392v-3.391v-1.58L600.214,268.173
			L600.214,268.173z" class="FPVEnrBE_37"></path>
	</g>
	<g>
		<path fill="#FFF100" stroke="#DB2018" stroke-miterlimit="10" d="M634.377,297.365l-5.431-14.529l-4.263,14.174h-3.329
			l-8.681-21.939l-0.02-0.092c-0.312-0.088-1.057-0.088-1.565-0.088h-1.695v-4.97h12.157v4.97h-1.695c-0.328,0-0.691,0-1.015,0.008
			l4.122,10.684l3.181-10.691h-3.244v-4.97h12.158v4.97h-1.695c-0.366,0-0.778,0-1.127,0.011l4,10.852l3.609-10.862h-3.03v-4.97
			h12.054v4.97h-1.695c-0.842,0-1.883,0-2.18,0.127c0,0.016-0.024,0.076-0.054,0.182l-7.133,22.167h-3.43V297.365z" class="FPVEnrBE_38"></path>
		<path fill="#ED6B1A" stroke="#DB2018" stroke-miterlimit="10" d="M647.174,271.615v1.579c-2.345,0-3.465,0-3.873,1.58
			l-6.728,20.896h-1.019l-6.78-18.145l-5.35,17.788h-0.918l-8.205-20.744c-0.308-1.376-1.632-1.376-3.212-1.376v-1.579h8.767v1.579
			c-1.886,0-3.058,0-3.058,1.02c0,0.102,0.051,0.203,0.102,0.356l6.269,16.259l4.688-15.75v-0.102h0.052
			c0.051-0.306,0.102-0.561,0.102-0.764c0-0.764-0.561-1.02-1.376-1.02h-2.038v-1.579h8.766v1.579c-1.989,0-3.058,0-3.058,1.071
			c0,0.204,0.052,0.459,0.152,0.713l5.861,15.901l5.352-16.105c0.051-0.204,0.103-0.356,0.103-0.51c0-0.814-0.562-1.071-1.325-1.071
			h-1.937v-1.578h8.663 M650.565,268.223h-3.392h-8.663h-1.757h-3.392h-8.768h-1.348h-3.391h-8.767h-3.391v3.391v1.579v3.391h3.391
			c0.113,0,0.237,0,0.361,0.001l7.9,19.975l0.849,2.144h2.306h0.918h2.521l0.727-2.415l2.451-8.146l3.256,8.713l0.823,2.204h2.353
			h1.019h2.471l0.757-2.352l6.478-20.121c0.287-0.004,0.607-0.004,0.896-0.004h3.392v-3.391v-1.579L650.565,268.223L650.565,268.223
			z M635.119,276.584h2.376l-1.342,4.039l-1.489-4.039H635.119L635.119,276.584z M621.311,276.584h2.56l-1.115,3.747
			L621.311,276.584L621.311,276.584z" class="FPVEnrBE_39"></path>
	</g>
	<g>
		<path fill="#FFF100" stroke="#DB2018" stroke-miterlimit="10" d="M661.494,297.977c-8.441,0-12.858-7.16-12.858-14.232
			c0-9.293,6.277-14.845,12.348-14.845c6.807,0,11.941,5.878,11.941,13.671v1.696h-18.287c0.224,4.789,3.506,8.739,7.365,8.739
			c3.082,0,4.882-2.143,7.09-5.166l0.976-1.335l4.16,2.882l-1.106,1.416C669.243,295.763,666.642,297.977,661.494,297.977z
			 M666.677,279.297c-0.295-1.722-0.836-2.997-1.613-3.804c-1.035-1.115-2.325-1.623-4.08-1.623c-2.527,0-4.796,2.19-5.827,5.426
			L666.677,279.297L666.677,279.297z" class="FPVEnrBE_40"></path>
		<path fill="#ED6B1A" stroke="#DB2018" stroke-miterlimit="10" d="M660.982,270.594c5.605,0,10.245,4.791,10.245,11.976h-18.298
			v1.174c0,5.657,3.925,10.957,9.072,10.957c3.924,0,6.115-2.65,8.46-5.863l1.323,0.918c-4.024,5.147-6.166,6.523-10.293,6.523
			c-7.85,0-11.162-6.931-11.162-12.537C650.331,275.741,655.631,270.594,660.982,270.594 M653.031,280.992h15.545
			c-0.203-3.007-0.917-5.251-2.293-6.677c-1.325-1.427-3.057-2.14-5.3-2.14C657.111,272.176,653.797,275.793,653.031,280.992
			 M660.982,267.203c-6.903,0-14.043,6.188-14.043,16.541c0,7.915,4.999,15.928,14.553,15.928c5.821,0,8.819-2.522,12.966-7.827
			l2.212-2.829l-2.951-2.046l-1.324-0.918l-0.131-0.091h2.354v-3.391C674.619,273.81,668.756,267.203,660.982,267.203
			L660.982,267.203z M657.826,277.601c0.859-1.26,1.985-2.035,3.156-2.035c1.616,0,2.329,0.534,2.814,1.057l0.022,0.024l0.023,0.023
			c0.227,0.235,0.428,0.546,0.601,0.93H657.826L657.826,277.601z M656.593,285.962h11.773l-0.641,0.877
			c-2.302,3.153-3.604,4.471-5.723,4.471C659.55,291.311,657.342,288.989,656.593,285.962L656.593,285.962z" class="FPVEnrBE_41"></path>
	</g>
	<g>
		<path fill="#FFF100" stroke="#DB2018" stroke-miterlimit="10" d="M686.515,297.365c-2.391,0-4.396-0.646-6.382-2.108l-0.635,1.753
			h-4.159v-34.026c-0.623-0.07-1.708-0.07-2.179-0.07h-1.696v-4.971h1.696c1.593,0,3.561-0.585,5.69-1.694l2.479-1.289v16.178
			c1.848-1.101,3.928-1.626,6.355-1.626c5.358,0,11.125,4.12,11.125,13.164C698.811,289.75,694.964,297.365,686.515,297.365z
			 M681.331,289.456c0.751,1.291,2.85,2.939,5.185,2.939c1.783,0,3.133-0.63,4.244-1.981c1.405-1.668,2.112-4.265,2.112-7.739
			c0-2.938-0.617-5.084-1.835-6.385c-1.171-1.21-2.556-1.807-4.215-1.807c-2.604,0-4.796,2.166-5.49,3.307L681.331,289.456
			L681.331,289.456z" class="FPVEnrBE_42"></path>
		<path fill="#ED6B1A" stroke="#DB2018" stroke-miterlimit="10" d="M679.635,257.751v16.973c2.191-2.397,4.637-3.517,8.052-3.517
			c4.383,0,9.43,3.416,9.43,11.468c0,6.421-3.364,12.995-10.601,12.995c-2.906,0-4.944-1.121-7.136-3.313l-1.069,2.956h-1.274
			v-32.669c0-1.274-0.765-1.427-3.874-1.427v-1.58C674.998,259.636,677.187,259.025,679.635,257.751 M686.515,294.091
			c2.292,0,4.127-0.869,5.554-2.6c1.633-1.937,2.498-4.842,2.498-8.817c0-3.416-0.765-5.913-2.293-7.544
			c-1.479-1.529-3.313-2.344-5.452-2.344c-3.619,0-6.523,3.109-7.186,4.587v12.487C680.45,291.696,683.255,294.091,686.515,294.091
			 M683.026,252.164l-4.957,2.581c-2.385,1.242-3.985,1.501-4.908,1.501h-3.392v3.391v1.58v3.391h3.392c0.17,0,0.332,0,0.483,0.001
			v30.705v3.391h3.391h1.274h2.378l0.331-0.914c1.503,0.755,3.306,1.27,5.496,1.27c9.613,0,13.991-8.495,13.991-16.387
			c0-9.755-6.449-14.858-12.82-14.858c-1.691,0-3.235,0.225-4.66,0.689v-10.753L683.026,252.164L683.026,252.164z M683.026,278.323
			c0.655-0.814,2.17-2.145,3.795-2.145c1.192,0,2.149,0.417,3.016,1.311c1.101,1.176,1.339,3.473,1.339,5.187
			c0,3.063-0.571,5.293-1.698,6.63c-0.813,0.986-1.691,1.395-2.962,1.395c-1.507,0-2.877-1.035-3.489-1.775V278.323L683.026,278.323
			z" class="FPVEnrBE_43"></path>
	</g>
	<g>
		<path fill="#FFF100" stroke="#DB2018" stroke-miterlimit="10" d="M711.845,297.926c-1.942,0-3.973-0.566-6.053-1.684l-0.853,0.919
			h-2.819l-2.988-10.029l3.836-1.129l0.645,1.237c1.143,2.193,2.361,3.61,3.724,4.33l0.099,0.058
			c1.406,0.869,2.932,1.328,4.41,1.328c1.892,0,3.809-1.029,3.809-2.995c0-1.926-0.715-3.101-4.617-4.174
			c-4.682-1.125-7.252-2.269-8.545-3.805c-1.201-1.26-1.874-3.075-1.874-5.168c0-3.253,3.14-7.761,9.034-7.761
			c1.762,0,3.462,0.362,5.07,1.079l0.704-0.771h2.422l3.909,10.119h-4.383l-0.497-0.799c-1.739-2.796-3.634-4.655-7.226-4.655
			c-2.434,0-3.299,1.503-3.299,2.79c0,1.017,0,1.894,5.492,3.085c5.063,1.329,9.542,3.052,9.542,9.658
			C721.389,293.614,718.045,297.926,711.845,297.926z" class="FPVEnrBE_44"></path>
		<path fill="#ED6B1A" stroke="#DB2018" stroke-miterlimit="10" d="M709.652,270.747c1.936,0,3.771,0.51,5.454,1.479l1.068-1.172
			h0.511l2.599,6.728h-0.968c-1.937-3.109-4.279-5.454-8.664-5.454c-3.263,0-4.994,2.14-4.994,4.485c0,2.652,1.886,3.67,6.828,4.741
			c4.842,1.273,8.208,2.649,8.208,8.001c0,3.16-2.702,6.675-7.849,6.675c-1.988,0-4.13-0.714-6.372-2.14l-1.273,1.376h-0.816
			l-2.142-7.187l0.867-0.256c1.274,2.447,2.702,4.129,4.435,5.046c1.732,1.071,3.567,1.581,5.301,1.581
			c2.853,0,5.504-1.732,5.504-4.69c0-3.515-2.345-4.842-5.863-5.81c-4.025-0.968-6.624-1.987-7.696-3.261
			c-0.968-1.02-1.477-2.446-1.477-4.078C702.314,274.264,704.913,270.747,709.652,270.747 M709.652,267.356
			c-6.418,0-10.729,4.891-10.729,9.456c0,2.463,0.828,4.709,2.34,6.34c0.371,0.428,0.807,0.823,1.323,1.196l-1.435,0.423
			l-0.868,0.255l-3.264,0.962l0.972,3.261l2.141,7.188l0.724,2.423h2.526h0.816h1.482l0.495-0.535
			c1.922,0.863,3.821,1.298,5.668,1.298c7.035,0,11.239-5.118,11.239-10.066c0-4.201-1.658-6.751-3.817-8.382h0.018h4.946
			l-1.782-4.614l-2.599-6.727l-0.838-2.169h-2.326h-0.511h-1.498l-0.42,0.462C712.778,267.614,711.237,267.356,709.652,267.356
			L709.652,267.356z M708.052,276.927c-0.002-0.03-0.004-0.068-0.004-0.116c0-0.727,0.54-1.094,1.604-1.094
			c2.38,0,3.813,0.86,5.469,3.36c-0.984-0.334-1.938-0.585-2.771-0.805l-0.071-0.019l-0.072-0.018
			C709.26,277.602,708.341,277.144,708.052,276.927L708.052,276.927z M711.845,291.26c-1.164,0-2.381-0.372-3.519-1.074
			l-0.097-0.061l-0.101-0.053c-1.049-0.554-2.033-1.737-3.013-3.614l-0.494-0.952c1.517,0.693,3.472,1.313,6.016,1.929
			c3.32,0.919,3.32,1.593,3.32,2.524C713.958,291.028,712.431,291.26,711.845,291.26L711.845,291.26z" class="FPVEnrBE_45"></path>
	</g>
	<g>
		<path fill="#FFF100" stroke="#DB2018" stroke-miterlimit="10" d="M722.073,297.01v-4.971h4.754c0.361,0,0.546-0.094,0.575-0.118
			l-0.026-15.373c-0.236-0.046-0.65-0.093-1.354-0.093c-0.278,0-0.558,0.008-0.828,0.014l-1.742,0.05v-5.02h1.695
			c1.577,0,3.481-0.599,5.665-1.783l2.504-1.355V291.9c0,0.082,0.011,0.117,0.011,0.117c-0.002-0.009,0.007-0.012,0.021-0.012
			c0.057,0,0.207,0.035,0.413,0.035h4.754v4.971h-16.441V297.01z M730.395,263.984c-2.216,0-3.887-1.738-3.887-4.041
			c0-2.318,1.598-3.938,3.887-3.938c2.295,0,4.092,1.729,4.092,3.938C734.487,262.132,732.613,263.984,730.395,263.984z" class="FPVEnrBE_46"></path>
		<path fill="#ED6B1A" stroke="#DB2018" stroke-miterlimit="10" d="M730.395,257.7c1.325,0,2.396,0.918,2.396,2.243
			s-1.174,2.345-2.396,2.345c-1.479,0-2.191-1.172-2.191-2.345C728.203,258.617,729.019,257.7,730.395,257.7 M731.618,271.206
			v20.691c0,1.428,1.174,1.835,2.142,1.835h3.058v1.58h-13.048v-1.58h3.059c1.122,0,2.242-0.511,2.242-1.835v-15.799
			c0-1.156-1.509-1.341-3.049-1.341c-0.293,0-0.589,0.008-0.875,0.015v-1.58C727.03,273.193,729.173,272.532,731.618,271.206
			 M730.395,254.309c-3.234,0-5.583,2.37-5.583,5.634c0,3.27,2.4,5.736,5.583,5.736c3.136,0,5.787-2.627,5.787-5.736
			C736.182,256.784,733.64,254.309,730.395,254.309L730.395,254.309z M735.01,265.511l-5.009,2.713
			c-1.932,1.046-3.564,1.577-4.855,1.577h-3.392v3.391v1.58v3.487l3.486-0.097c0.145-0.004,0.29-0.009,0.439-0.012v12.19h-1.91
			h-3.391v3.391v1.58v3.392h3.391h13.047h3.392v-3.392v-1.58v-3.391h-3.392h-1.808v-19.136L735.01,265.511L735.01,265.511z" class="FPVEnrBE_47"></path>
	</g>
	<g>
		<path fill="#FFF100" stroke="#DB2018" stroke-miterlimit="10" d="M748.997,297.365c-2.012,0-6.688-0.81-6.688-8.319v-14.055h-4.64
			v-4.971h1.695c2.798,0,4.115-0.898,4.115-9.11v-1.696h4.818v10.806h7.085v4.971h-7.085v14.055c0,3.349,0.386,3.349,1.413,3.349
			c0.218,0,1.423-0.137,3.83-2.846l1.166-1.313l3.611,3.447l-1.155,1.225C754.56,295.673,752.772,297.365,748.997,297.365z" class="FPVEnrBE_48"></path>
		<path fill="#ED6B1A" stroke="#DB2018" stroke-miterlimit="10" d="M746.602,260.91v10.806h7.085v1.58h-7.085v15.75
			c0,3.057,0.255,5.045,3.108,5.045c1.325,0,3.059-1.122,5.097-3.416l1.122,1.071c-2.497,2.65-3.874,3.924-6.933,3.924
			c-4.128,0-4.993-3.515-4.993-6.624v-15.75h-4.64v-1.58c4.739,0,5.811-3.16,5.811-10.806L746.602,260.91 M749.994,257.519h-3.392
			h-1.428h-3.391v3.391c0,1.285,0,5.191-0.778,6.771c-0.178,0.36-0.316,0.644-1.641,0.644h-3.391v3.391v1.58v3.391h3.391h1.249
			v12.36c0,9.294,6.417,10.015,8.384,10.015c4.699,0,6.983-2.424,9.399-4.988l2.311-2.454l-2.437-2.326l-1.121-1.07l-2.542-2.427
			l-2.335,2.628c-1.06,1.193-1.804,1.772-2.239,2.049c-0.024-0.335-0.038-0.796-0.038-1.426v-12.36h3.693h3.392v-3.391v-1.58v-3.391
			h-3.392h-3.693v-7.415v-3.391H749.994z" class="FPVEnrBE_49"></path>
	</g>
	<g>
		<path fill="#FFF100" stroke="#DB2018" stroke-miterlimit="10" d="M770.045,297.977c-8.442,0-12.858-7.16-12.858-14.232
			c0-9.293,6.279-14.845,12.35-14.845c6.806,0,11.938,5.878,11.938,13.671v1.696h-18.286c0.224,4.789,3.506,8.739,7.365,8.739
			c3.081,0,4.883-2.143,7.093-5.166l0.975-1.334l4.161,2.881l-1.105,1.416C777.794,295.763,775.194,297.977,770.045,297.977z
			 M775.227,279.297c-0.296-1.722-0.835-2.997-1.614-3.804c-1.035-1.114-2.323-1.622-4.077-1.622c-2.528,0-4.797,2.19-5.828,5.426
			H775.227z" class="FPVEnrBE_50"></path>
		<path fill="#ED6B1A" stroke="#DB2018" stroke-miterlimit="10" d="M769.536,270.594c5.605,0,10.243,4.791,10.243,11.976h-18.298
			v1.174c0,5.657,3.925,10.957,9.072,10.957c3.924,0,6.115-2.65,8.461-5.863l1.325,0.918c-4.027,5.147-6.169,6.523-10.295,6.523
			c-7.849,0-11.163-6.931-11.163-12.537C758.882,275.741,764.181,270.594,769.536,270.594 M761.585,280.992h15.544
			c-0.203-3.007-0.919-5.251-2.293-6.677c-1.326-1.427-3.058-2.14-5.299-2.14C765.661,272.176,762.348,275.793,761.585,280.992
			 M769.536,267.203c-6.904,0-14.045,6.188-14.045,16.541c0,7.915,4.999,15.928,14.554,15.928c5.819,0,8.818-2.522,12.967-7.825
			l2.215-2.832l-2.955-2.047l-1.324-0.918l-0.131-0.089h2.354v-3.391C783.169,273.81,777.308,267.203,769.536,267.203
			L769.536,267.203z M766.355,277.601c0.854-1.268,1.981-2.035,3.181-2.035c1.614,0,2.329,0.535,2.814,1.057l0.022,0.024
			l0.021,0.022c0.227,0.235,0.43,0.548,0.602,0.932H766.355L766.355,277.601z M765.142,285.962h11.776l-0.642,0.877
			c-2.303,3.153-3.607,4.471-5.724,4.471C768.1,291.311,765.891,288.989,765.142,285.962L765.142,285.962z" class="FPVEnrBE_51"></path>
	</g>
</g>
<style data-made-with="vivus-instant">.FPVEnrBE_0{stroke-dasharray:291 293;stroke-dashoffset:292;animation:FPVEnrBE_draw_0 6400ms ease-in-out 0ms infinite,FPVEnrBE_fade 6400ms linear 0ms infinite;}.FPVEnrBE_1{stroke-dasharray:576 578;stroke-dashoffset:577;animation:FPVEnrBE_draw_1 6400ms ease-in-out 0ms infinite,FPVEnrBE_fade 6400ms linear 0ms infinite;}.FPVEnrBE_2{stroke-dasharray:157 159;stroke-dashoffset:158;animation:FPVEnrBE_draw_2 6400ms ease-in-out 0ms infinite,FPVEnrBE_fade 6400ms linear 0ms infinite;}.FPVEnrBE_3{stroke-dasharray:303 305;stroke-dashoffset:304;animation:FPVEnrBE_draw_3 6400ms ease-in-out 0ms infinite,FPVEnrBE_fade 6400ms linear 0ms infinite;}.FPVEnrBE_4{stroke-dasharray:122 124;stroke-dashoffset:123;animation:FPVEnrBE_draw_4 6400ms ease-in-out 0ms infinite,FPVEnrBE_fade 6400ms linear 0ms infinite;}.FPVEnrBE_5{stroke-dasharray:242 244;stroke-dashoffset:243;animation:FPVEnrBE_draw_5 6400ms ease-in-out 0ms infinite,FPVEnrBE_fade 6400ms linear 0ms infinite;}.FPVEnrBE_6{stroke-dasharray:122 124;stroke-dashoffset:123;animation:FPVEnrBE_draw_6 6400ms ease-in-out 0ms infinite,FPVEnrBE_fade 6400ms linear 0ms infinite;}.FPVEnrBE_7{stroke-dasharray:242 244;stroke-dashoffset:243;animation:FPVEnrBE_draw_7 6400ms ease-in-out 0ms infinite,FPVEnrBE_fade 6400ms linear 0ms infinite;}.FPVEnrBE_8{stroke-dasharray:142 144;stroke-dashoffset:143;animation:FPVEnrBE_draw_8 6400ms ease-in-out 0ms infinite,FPVEnrBE_fade 6400ms linear 0ms infinite;}.FPVEnrBE_9{stroke-dasharray:284 286;stroke-dashoffset:285;animation:FPVEnrBE_draw_9 6400ms ease-in-out 0ms infinite,FPVEnrBE_fade 6400ms linear 0ms infinite;}.FPVEnrBE_10{stroke-dasharray:157 159;stroke-dashoffset:158;animation:FPVEnrBE_draw_10 6400ms ease-in-out 0ms infinite,FPVEnrBE_fade 6400ms linear 0ms infinite;}.FPVEnrBE_11{stroke-dasharray:307 309;stroke-dashoffset:308;animation:FPVEnrBE_draw_11 6400ms ease-in-out 0ms infinite,FPVEnrBE_fade 6400ms linear 0ms infinite;}.FPVEnrBE_12{stroke-dasharray:176 178;stroke-dashoffset:177;animation:FPVEnrBE_draw_12 6400ms ease-in-out 0ms infinite,FPVEnrBE_fade 6400ms linear 0ms infinite;}.FPVEnrBE_13{stroke-dasharray:331 333;stroke-dashoffset:332;animation:FPVEnrBE_draw_13 6400ms ease-in-out 0ms infinite,FPVEnrBE_fade 6400ms linear 0ms infinite;}.FPVEnrBE_14{stroke-dasharray:187 189;stroke-dashoffset:188;animation:FPVEnrBE_draw_14 6400ms ease-in-out 0ms infinite,FPVEnrBE_fade 6400ms linear 0ms infinite;}.FPVEnrBE_15{stroke-dasharray:375 377;stroke-dashoffset:376;animation:FPVEnrBE_draw_15 6400ms ease-in-out 0ms infinite,FPVEnrBE_fade 6400ms linear 0ms infinite;}.FPVEnrBE_16{stroke-dasharray:216 218;stroke-dashoffset:217;animation:FPVEnrBE_draw_16 6400ms ease-in-out 0ms infinite,FPVEnrBE_fade 6400ms linear 0ms infinite;}.FPVEnrBE_17{stroke-dasharray:385 387;stroke-dashoffset:386;animation:FPVEnrBE_draw_17 6400ms ease-in-out 0ms infinite,FPVEnrBE_fade 6400ms linear 0ms infinite;}.FPVEnrBE_18{stroke-dasharray:157 159;stroke-dashoffset:158;animation:FPVEnrBE_draw_18 6400ms ease-in-out 0ms infinite,FPVEnrBE_fade 6400ms linear 0ms infinite;}.FPVEnrBE_19{stroke-dasharray:303 305;stroke-dashoffset:304;animation:FPVEnrBE_draw_19 6400ms ease-in-out 0ms infinite,FPVEnrBE_fade 6400ms linear 0ms infinite;}.FPVEnrBE_20{stroke-dasharray:122 124;stroke-dashoffset:123;animation:FPVEnrBE_draw_20 6400ms ease-in-out 0ms infinite,FPVEnrBE_fade 6400ms linear 0ms infinite;}.FPVEnrBE_21{stroke-dasharray:242 244;stroke-dashoffset:243;animation:FPVEnrBE_draw_21 6400ms ease-in-out 0ms infinite,FPVEnrBE_fade 6400ms linear 0ms infinite;}.FPVEnrBE_22{stroke-dasharray:134 136;stroke-dashoffset:135;animation:FPVEnrBE_draw_22 6400ms ease-in-out 0ms infinite,FPVEnrBE_fade 6400ms linear 0ms infinite;}.FPVEnrBE_23{stroke-dasharray:267 269;stroke-dashoffset:268;animation:FPVEnrBE_draw_23 6400ms ease-in-out 0ms infinite,FPVEnrBE_fade 6400ms linear 0ms infinite;}.FPVEnrBE_24{stroke-dasharray:142 144;stroke-dashoffset:143;animation:FPVEnrBE_draw_24 6400ms ease-in-out 0ms infinite,FPVEnrBE_fade 6400ms linear 0ms infinite;}.FPVEnrBE_25{stroke-dasharray:284 286;stroke-dashoffset:285;animation:FPVEnrBE_draw_25 6400ms ease-in-out 0ms infinite,FPVEnrBE_fade 6400ms linear 0ms infinite;}.FPVEnrBE_26{stroke-dasharray:233 235;stroke-dashoffset:234;animation:FPVEnrBE_draw_26 6400ms ease-in-out 0ms infinite,FPVEnrBE_fade 6400ms linear 0ms infinite;}.FPVEnrBE_27{stroke-dasharray:460 462;stroke-dashoffset:461;animation:FPVEnrBE_draw_27 6400ms ease-in-out 0ms infinite,FPVEnrBE_fade 6400ms linear 0ms infinite;}.FPVEnrBE_28{stroke-dasharray:157 159;stroke-dashoffset:158;animation:FPVEnrBE_draw_28 6400ms ease-in-out 0ms infinite,FPVEnrBE_fade 6400ms linear 0ms infinite;}.FPVEnrBE_29{stroke-dasharray:303 305;stroke-dashoffset:304;animation:FPVEnrBE_draw_29 6400ms ease-in-out 0ms infinite,FPVEnrBE_fade 6400ms linear 0ms infinite;}.FPVEnrBE_30{stroke-dasharray:127 129;stroke-dashoffset:128;animation:FPVEnrBE_draw_30 6400ms ease-in-out 0ms infinite,FPVEnrBE_fade 6400ms linear 0ms infinite;}.FPVEnrBE_31{stroke-dasharray:253 255;stroke-dashoffset:254;animation:FPVEnrBE_draw_31 6400ms ease-in-out 0ms infinite,FPVEnrBE_fade 6400ms linear 0ms infinite;}.FPVEnrBE_32{stroke-dasharray:142 144;stroke-dashoffset:143;animation:FPVEnrBE_draw_32 6400ms ease-in-out 0ms infinite,FPVEnrBE_fade 6400ms linear 0ms infinite;}.FPVEnrBE_33{stroke-dasharray:284 286;stroke-dashoffset:285;animation:FPVEnrBE_draw_33 6400ms ease-in-out 0ms infinite,FPVEnrBE_fade 6400ms linear 0ms infinite;}.FPVEnrBE_34{stroke-dasharray:233 235;stroke-dashoffset:234;animation:FPVEnrBE_draw_34 6400ms ease-in-out 0ms infinite,FPVEnrBE_fade 6400ms linear 0ms infinite;}.FPVEnrBE_35{stroke-dasharray:460 462;stroke-dashoffset:461;animation:FPVEnrBE_draw_35 6400ms ease-in-out 0ms infinite,FPVEnrBE_fade 6400ms linear 0ms infinite;}.FPVEnrBE_36{stroke-dasharray:163 165;stroke-dashoffset:164;animation:FPVEnrBE_draw_36 6400ms ease-in-out 0ms infinite,FPVEnrBE_fade 6400ms linear 0ms infinite;}.FPVEnrBE_37{stroke-dasharray:323 325;stroke-dashoffset:324;animation:FPVEnrBE_draw_37 6400ms ease-in-out 0ms infinite,FPVEnrBE_fade 6400ms linear 0ms infinite;}.FPVEnrBE_38{stroke-dasharray:216 218;stroke-dashoffset:217;animation:FPVEnrBE_draw_38 6400ms ease-in-out 0ms infinite,FPVEnrBE_fade 6400ms linear 0ms infinite;}.FPVEnrBE_39{stroke-dasharray:385 387;stroke-dashoffset:386;animation:FPVEnrBE_draw_39 6400ms ease-in-out 0ms infinite,FPVEnrBE_fade 6400ms linear 0ms infinite;}.FPVEnrBE_40{stroke-dasharray:157 159;stroke-dashoffset:158;animation:FPVEnrBE_draw_40 6400ms ease-in-out 0ms infinite,FPVEnrBE_fade 6400ms linear 0ms infinite;}.FPVEnrBE_41{stroke-dasharray:303 305;stroke-dashoffset:304;animation:FPVEnrBE_draw_41 6400ms ease-in-out 0ms infinite,FPVEnrBE_fade 6400ms linear 0ms infinite;}.FPVEnrBE_42{stroke-dasharray:179 181;stroke-dashoffset:180;animation:FPVEnrBE_draw_42 6400ms ease-in-out 0ms infinite,FPVEnrBE_fade 6400ms linear 0ms infinite;}.FPVEnrBE_43{stroke-dasharray:360 362;stroke-dashoffset:361;animation:FPVEnrBE_draw_43 6400ms ease-in-out 0ms infinite,FPVEnrBE_fade 6400ms linear 0ms infinite;}.FPVEnrBE_44{stroke-dasharray:153 155;stroke-dashoffset:154;animation:FPVEnrBE_draw_44 6400ms ease-in-out 0ms infinite,FPVEnrBE_fade 6400ms linear 0ms infinite;}.FPVEnrBE_45{stroke-dasharray:289 291;stroke-dashoffset:290;animation:FPVEnrBE_draw_45 6400ms ease-in-out 0ms infinite,FPVEnrBE_fade 6400ms linear 0ms infinite;}.FPVEnrBE_46{stroke-dasharray:121 123;stroke-dashoffset:122;animation:FPVEnrBE_draw_46 6400ms ease-in-out 0ms infinite,FPVEnrBE_fade 6400ms linear 0ms infinite;}.FPVEnrBE_47{stroke-dasharray:240 242;stroke-dashoffset:241;animation:FPVEnrBE_draw_47 6400ms ease-in-out 0ms infinite,FPVEnrBE_fade 6400ms linear 0ms infinite;}.FPVEnrBE_48{stroke-dasharray:127 129;stroke-dashoffset:128;animation:FPVEnrBE_draw_48 6400ms ease-in-out 0ms infinite,FPVEnrBE_fade 6400ms linear 0ms infinite;}.FPVEnrBE_49{stroke-dasharray:253 255;stroke-dashoffset:254;animation:FPVEnrBE_draw_49 6400ms ease-in-out 0ms infinite,FPVEnrBE_fade 6400ms linear 0ms infinite;}.FPVEnrBE_50{stroke-dasharray:157 159;stroke-dashoffset:158;animation:FPVEnrBE_draw_50 6400ms ease-in-out 0ms infinite,FPVEnrBE_fade 6400ms linear 0ms infinite;}.FPVEnrBE_51{stroke-dasharray:303 305;stroke-dashoffset:304;animation:FPVEnrBE_draw_51 6400ms ease-in-out 0ms infinite,FPVEnrBE_fade 6400ms linear 0ms infinite;}@keyframes FPVEnrBE_draw{100%{stroke-dashoffset:0;}}@keyframes FPVEnrBE_fade{0%{stroke-opacity:1;}93.75%{stroke-opacity:1;}100%{stroke-opacity:0;}}@keyframes FPVEnrBE_draw_0{0%{stroke-dashoffset: 292}31.25%{ stroke-dashoffset: 0;}100%{ stroke-dashoffset: 0;}}@keyframes FPVEnrBE_draw_1{0.30637254901960786%{stroke-dashoffset: 577}31.556372549019606%{ stroke-dashoffset: 0;}100%{ stroke-dashoffset: 0;}}@keyframes FPVEnrBE_draw_2{0.6127450980392157%{stroke-dashoffset: 158}31.862745098039213%{ stroke-dashoffset: 0;}100%{ stroke-dashoffset: 0;}}@keyframes FPVEnrBE_draw_3{0.9191176470588236%{stroke-dashoffset: 304}32.169117647058826%{ stroke-dashoffset: 0;}100%{ stroke-dashoffset: 0;}}@keyframes FPVEnrBE_draw_4{1.2254901960784315%{stroke-dashoffset: 123}32.47549019607843%{ stroke-dashoffset: 0;}100%{ stroke-dashoffset: 0;}}@keyframes FPVEnrBE_draw_5{1.5318627450980393%{stroke-dashoffset: 243}32.78186274509804%{ stroke-dashoffset: 0;}100%{ stroke-dashoffset: 0;}}@keyframes FPVEnrBE_draw_6{1.8382352941176472%{stroke-dashoffset: 123}33.088235294117645%{ stroke-dashoffset: 0;}100%{ stroke-dashoffset: 0;}}@keyframes FPVEnrBE_draw_7{2.144607843137255%{stroke-dashoffset: 243}33.39460784313725%{ stroke-dashoffset: 0;}100%{ stroke-dashoffset: 0;}}@keyframes FPVEnrBE_draw_8{2.450980392156863%{stroke-dashoffset: 143}33.700980392156865%{ stroke-dashoffset: 0;}100%{ stroke-dashoffset: 0;}}@keyframes FPVEnrBE_draw_9{2.757352941176471%{stroke-dashoffset: 285}34.00735294117647%{ stroke-dashoffset: 0;}100%{ stroke-dashoffset: 0;}}@keyframes FPVEnrBE_draw_10{3.0637254901960786%{stroke-dashoffset: 158}34.31372549019608%{ stroke-dashoffset: 0;}100%{ stroke-dashoffset: 0;}}@keyframes FPVEnrBE_draw_11{3.3700980392156863%{stroke-dashoffset: 308}34.620098039215684%{ stroke-dashoffset: 0;}100%{ stroke-dashoffset: 0;}}@keyframes FPVEnrBE_draw_12{3.6764705882352944%{stroke-dashoffset: 177}34.9264705882353%{ stroke-dashoffset: 0;}100%{ stroke-dashoffset: 0;}}@keyframes FPVEnrBE_draw_13{3.9828431372549025%{stroke-dashoffset: 332}35.2328431372549%{ stroke-dashoffset: 0;}100%{ stroke-dashoffset: 0;}}@keyframes FPVEnrBE_draw_14{4.28921568627451%{stroke-dashoffset: 188}35.53921568627451%{ stroke-dashoffset: 0;}100%{ stroke-dashoffset: 0;}}@keyframes FPVEnrBE_draw_15{4.595588235294118%{stroke-dashoffset: 376}35.845588235294116%{ stroke-dashoffset: 0;}100%{ stroke-dashoffset: 0;}}@keyframes FPVEnrBE_draw_16{4.901960784313726%{stroke-dashoffset: 217}36.15196078431373%{ stroke-dashoffset: 0;}100%{ stroke-dashoffset: 0;}}@keyframes FPVEnrBE_draw_17{5.208333333333334%{stroke-dashoffset: 386}36.458333333333336%{ stroke-dashoffset: 0;}100%{ stroke-dashoffset: 0;}}@keyframes FPVEnrBE_draw_18{5.514705882352942%{stroke-dashoffset: 158}36.76470588235294%{ stroke-dashoffset: 0;}100%{ stroke-dashoffset: 0;}}@keyframes FPVEnrBE_draw_19{5.821078431372549%{stroke-dashoffset: 304}37.07107843137255%{ stroke-dashoffset: 0;}100%{ stroke-dashoffset: 0;}}@keyframes FPVEnrBE_draw_20{6.127450980392157%{stroke-dashoffset: 123}37.377450980392155%{ stroke-dashoffset: 0;}100%{ stroke-dashoffset: 0;}}@keyframes FPVEnrBE_draw_21{6.433823529411765%{stroke-dashoffset: 243}37.68382352941177%{ stroke-dashoffset: 0;}100%{ stroke-dashoffset: 0;}}@keyframes FPVEnrBE_draw_22{6.740196078431373%{stroke-dashoffset: 135}37.990196078431374%{ stroke-dashoffset: 0;}100%{ stroke-dashoffset: 0;}}@keyframes FPVEnrBE_draw_23{7.046568627450981%{stroke-dashoffset: 268}38.29656862745098%{ stroke-dashoffset: 0;}100%{ stroke-dashoffset: 0;}}@keyframes FPVEnrBE_draw_24{7.352941176470589%{stroke-dashoffset: 143}38.60294117647059%{ stroke-dashoffset: 0;}100%{ stroke-dashoffset: 0;}}@keyframes FPVEnrBE_draw_25{7.659313725490197%{stroke-dashoffset: 285}38.90931372549019%{ stroke-dashoffset: 0;}100%{ stroke-dashoffset: 0;}}@keyframes FPVEnrBE_draw_26{7.965686274509805%{stroke-dashoffset: 234}39.21568627450981%{ stroke-dashoffset: 0;}100%{ stroke-dashoffset: 0;}}@keyframes FPVEnrBE_draw_27{8.272058823529413%{stroke-dashoffset: 461}39.52205882352941%{ stroke-dashoffset: 0;}100%{ stroke-dashoffset: 0;}}@keyframes FPVEnrBE_draw_28{8.57843137254902%{stroke-dashoffset: 158}39.82843137254902%{ stroke-dashoffset: 0;}100%{ stroke-dashoffset: 0;}}@keyframes FPVEnrBE_draw_29{8.884803921568627%{stroke-dashoffset: 304}40.134803921568626%{ stroke-dashoffset: 0;}100%{ stroke-dashoffset: 0;}}@keyframes FPVEnrBE_draw_30{9.191176470588236%{stroke-dashoffset: 128}40.44117647058823%{ stroke-dashoffset: 0;}100%{ stroke-dashoffset: 0;}}@keyframes FPVEnrBE_draw_31{9.497549019607844%{stroke-dashoffset: 254}40.747549019607845%{ stroke-dashoffset: 0;}100%{ stroke-dashoffset: 0;}}@keyframes FPVEnrBE_draw_32{9.803921568627452%{stroke-dashoffset: 143}41.05392156862745%{ stroke-dashoffset: 0;}100%{ stroke-dashoffset: 0;}}@keyframes FPVEnrBE_draw_33{10.11029411764706%{stroke-dashoffset: 285}41.36029411764706%{ stroke-dashoffset: 0;}100%{ stroke-dashoffset: 0;}}@keyframes FPVEnrBE_draw_34{10.416666666666668%{stroke-dashoffset: 234}41.66666666666667%{ stroke-dashoffset: 0;}100%{ stroke-dashoffset: 0;}}@keyframes FPVEnrBE_draw_35{10.723039215686276%{stroke-dashoffset: 461}41.97303921568628%{ stroke-dashoffset: 0;}100%{ stroke-dashoffset: 0;}}@keyframes FPVEnrBE_draw_36{11.029411764705884%{stroke-dashoffset: 164}42.279411764705884%{ stroke-dashoffset: 0;}100%{ stroke-dashoffset: 0;}}@keyframes FPVEnrBE_draw_37{11.33578431372549%{stroke-dashoffset: 324}42.58578431372549%{ stroke-dashoffset: 0;}100%{ stroke-dashoffset: 0;}}@keyframes FPVEnrBE_draw_38{11.642156862745098%{stroke-dashoffset: 217}42.8921568627451%{ stroke-dashoffset: 0;}100%{ stroke-dashoffset: 0;}}@keyframes FPVEnrBE_draw_39{11.948529411764707%{stroke-dashoffset: 386}43.19852941176471%{ stroke-dashoffset: 0;}100%{ stroke-dashoffset: 0;}}@keyframes FPVEnrBE_draw_40{12.254901960784315%{stroke-dashoffset: 158}43.504901960784316%{ stroke-dashoffset: 0;}100%{ stroke-dashoffset: 0;}}@keyframes FPVEnrBE_draw_41{12.561274509803921%{stroke-dashoffset: 304}43.81127450980392%{ stroke-dashoffset: 0;}100%{ stroke-dashoffset: 0;}}@keyframes FPVEnrBE_draw_42{12.86764705882353%{stroke-dashoffset: 180}44.11764705882353%{ stroke-dashoffset: 0;}100%{ stroke-dashoffset: 0;}}@keyframes FPVEnrBE_draw_43{13.174019607843137%{stroke-dashoffset: 361}44.424019607843135%{ stroke-dashoffset: 0;}100%{ stroke-dashoffset: 0;}}@keyframes FPVEnrBE_draw_44{13.480392156862745%{stroke-dashoffset: 154}44.73039215686275%{ stroke-dashoffset: 0;}100%{ stroke-dashoffset: 0;}}@keyframes FPVEnrBE_draw_45{13.786764705882353%{stroke-dashoffset: 290}45.036764705882355%{ stroke-dashoffset: 0;}100%{ stroke-dashoffset: 0;}}@keyframes FPVEnrBE_draw_46{14.093137254901961%{stroke-dashoffset: 122}45.34313725490196%{ stroke-dashoffset: 0;}100%{ stroke-dashoffset: 0;}}@keyframes FPVEnrBE_draw_47{14.39950980392157%{stroke-dashoffset: 241}45.64950980392157%{ stroke-dashoffset: 0;}100%{ stroke-dashoffset: 0;}}@keyframes FPVEnrBE_draw_48{14.705882352941178%{stroke-dashoffset: 128}45.955882352941174%{ stroke-dashoffset: 0;}100%{ stroke-dashoffset: 0;}}@keyframes FPVEnrBE_draw_49{15.012254901960787%{stroke-dashoffset: 254}46.26225490196079%{ stroke-dashoffset: 0;}100%{ stroke-dashoffset: 0;}}@keyframes FPVEnrBE_draw_50{15.318627450980394%{stroke-dashoffset: 158}46.568627450980394%{ stroke-dashoffset: 0;}100%{ stroke-dashoffset: 0;}}@keyframes FPVEnrBE_draw_51{15.625000000000004%{stroke-dashoffset: 304}46.875%{ stroke-dashoffset: 0;}100%{ stroke-dashoffset: 0;}}</style></svg>
